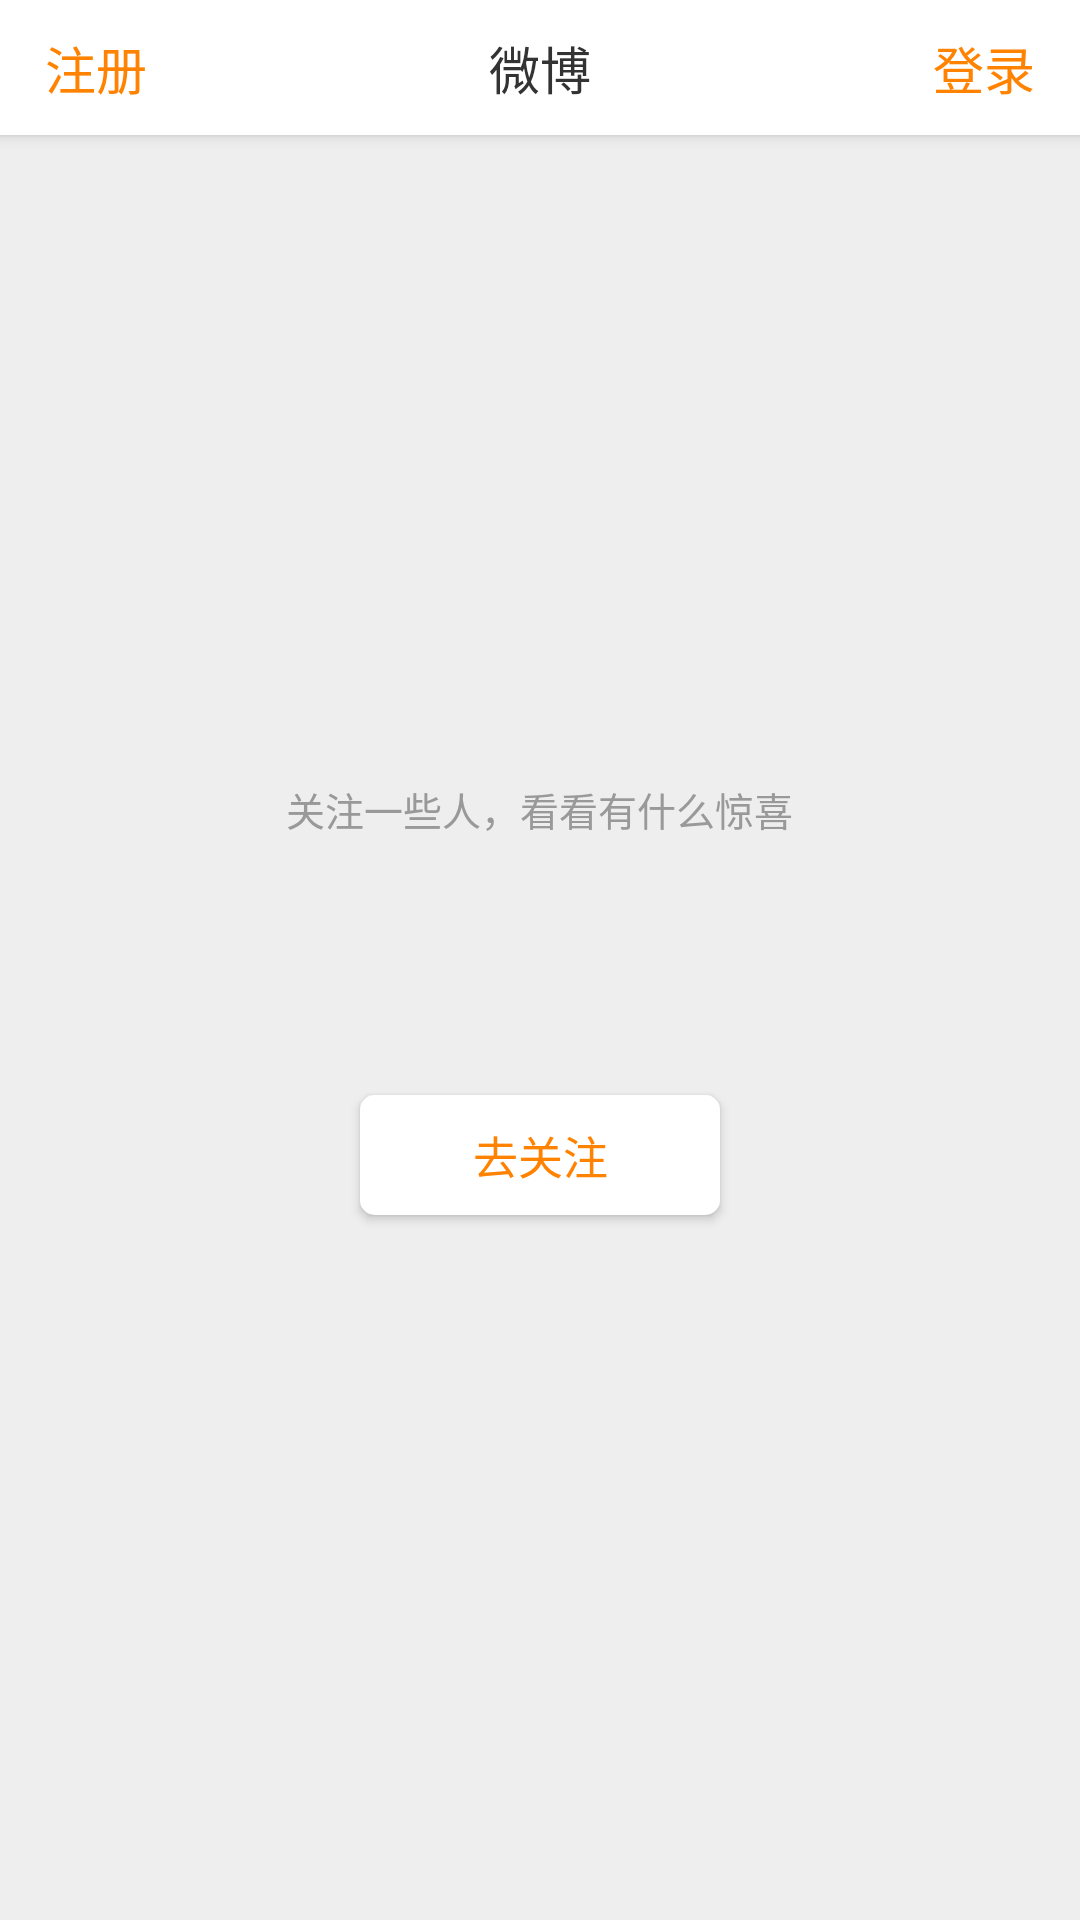

Write the Android layout XML for this screen, with the resource values it uses.
<!-- AndroidManifest.xml: application theme AppTheme -->
<!-- res/layout/fragment_visitor_home.xml -->
<?xml version="1.0" encoding="utf-8"?>
<LinearLayout xmlns:android="http://schemas.android.com/apk/res/android"
              android:layout_width="match_parent"
              android:layout_height="match_parent"
              android:orientation="vertical">

    <RelativeLayout
        android:id="@+id/layout_navigation"
        android:layout_width="match_parent"
        android:layout_height="45dp"
        android:background="@color/colorBgTabbar"
        android:elevation="3dp"
        android:paddingEnd="15dp"
        android:paddingStart="15dp">

        <TextView
            android:id="@+id/tv_navigation_register"
            android:layout_width="wrap_content"
            android:layout_height="match_parent"
            android:layout_alignParentStart="true"
            android:gravity="center_vertical"
            android:text="@string/register"
            android:textColor="@color/colorTextNavigationHighlight"
            android:textSize="@dimen/navigation_text_size"/>

        <TextView
            android:id="@+id/tv_navigation_name"
            android:layout_width="wrap_content"
            android:layout_height="match_parent"
            android:layout_centerInParent="true"
            android:drawablePadding="10dp"
            android:gravity="center_vertical"
            android:text="@string/tabbar_home"
            android:textColor="@color/colorTextNavigation"
            android:textSize="@dimen/navigation_text_size"/>

        <TextView
            android:id="@+id/tv_navigation_login"
            android:layout_width="wrap_content"
            android:layout_height="match_parent"
            android:layout_alignParentEnd="true"
            android:gravity="center_vertical"
            android:text="@string/login"
            android:textColor="@color/colorTextNavigationHighlight"
            android:textSize="@dimen/navigation_text_size"/>
    </RelativeLayout>

    <RelativeLayout
        android:layout_width="match_parent"
        android:layout_height="200dp"
        android:layout_marginTop="80dp">

        <ImageView
            android:id="@+id/iv_visitor_home_house"
            android:layout_width="wrap_content"
            android:layout_height="wrap_content"
            android:layout_centerInParent="true"
            android:src="@drawable/visitordiscover_feed_image_house"/>

        <ImageView
            android:id="@+id/iv_visitor_home_smallicon"
            android:layout_width="wrap_content"
            android:layout_height="wrap_content"
            android:layout_centerInParent="true"
            android:src="@drawable/visitordiscover_feed_image_smallicon"/>

        <TextView
            android:layout_width="wrap_content"
            android:layout_height="match_parent"
            android:layout_below="@+id/iv_visitor_home_house"
            android:layout_centerHorizontal="true"
            android:background="@color/colorBgDefault"
            android:paddingTop="35dp"
            android:text="@string/visitor_home_hint"
            android:textColor="@color/colorTextVisitor"
            android:textSize="13sp"/>
    </RelativeLayout>

    <Button
        android:layout_width="120dp"
        android:layout_height="wrap_content"
        android:layout_gravity="center_horizontal"
        android:layout_marginTop="40dp"
        android:background="@drawable/selector_common_btn"
        android:gravity="center"
        android:minHeight="40dp"
        android:text="@string/go_attention"
        android:textColor="@color/colorTextBtnHighlight"
        android:textSize="@dimen/common_btn_text_size"/>

</LinearLayout>
<!-- resources referenced by this layout -->
<resources>
  <color name="colorBgDefault">#EEEEEE</color>
  <color name="colorBgTabbar">#FFFFFF</color>
  <color name="colorTextBtnHighlight">#FF8200</color>
  <color name="colorTextNavigation">#333333</color>
  <color name="colorTextNavigationHighlight">#FF8200</color>
  <color name="colorTextVisitor">#999999</color>
  <dimen name="common_btn_text_size">15sp</dimen>
  <dimen name="navigation_text_size">17sp</dimen>
  <!-- drawable selector_common_btn (drawable) -->
  <?xml version="1.0" encoding="utf-8"?>
  <selector xmlns:android="http://schemas.android.com/apk/res/android">
      <item
          android:drawable="@color/colorBgCommonHighlight"
          android:state_pressed="true"/>
      <item android:drawable="@color/colorBgCommon">
          <shape android:shape="rectangle">
              <corners android:radius="5dp"/>
          </shape>
      </item>
  </selector>
  <string name="go_attention">去关注</string>
  <string name="login">登录</string>
  <string name="register">注册</string>
  <string name="tabbar_home">微博</string>
  <string name="visitor_home_hint">关注一些人，看看有什么惊喜</string>
  <style name="AppTheme" parent="Theme.AppCompat.Light.NoActionBar">
          
          <item name="colorPrimary">@color/colorPrimary</item>
          <item name="colorPrimaryDark">@color/colorPrimaryDark</item>
          <item name="colorAccent">@color/colorAccent</item>
          <item name="android:windowBackground">@color/colorBgDefault</item>
          <item name="android:windowAnimationStyle">@style/AnimActivity</item>
          <item name="android:windowTranslucentStatus">true</item>
      </style>
  <color name="colorBgCommonHighlight">#9E9E9E</color>
  <color name="colorBgCommon">#FFFFFF</color>
  <color name="colorPrimary">#424242</color>
  <color name="colorPrimaryDark">#FFFFFF</color>
  <color name="colorAccent">#FF8200</color>
  <style name="AnimActivity" parent="@android:style/Animation.Activity">
          <item name="android:activityOpenEnterAnimation">@anim/slide_in_left</item>
          <item name="android:activityOpenExitAnimation">@anim/slide_out_left</item>
          <item name="android:activityCloseEnterAnimation">@anim/slide_in_right</item>
          <item name="android:activityCloseExitAnimation">@anim/slide_out_right</item>
      </style>
</resources>
